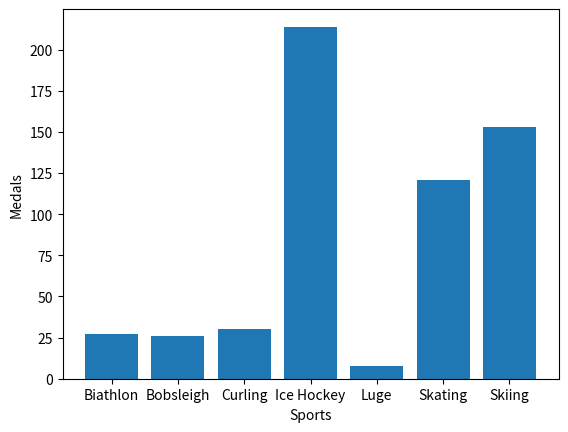

The matplotlib source for this figure:
import matplotlib.pyplot as plt

sports = ['Biathlon', 'Bobsleigh', 'Curling', 'Ice Hockey', 'Luge', 'Skating', 'Skiing']

medals = [27, 26, 30, 214, 8, 121, 153]

width = 0.35



x_labels = [0, 50, 100, 150, 200]
y_labels = ['Biathlon', 'Bobsleigh', 'Curling', 'Ice Hockey', 'Luge', 'Skating', 'Skiing']

plt.xlabel("Sports")
plt.ylabel("Medals")

plt.bar(sports, medals)
plt.show()

